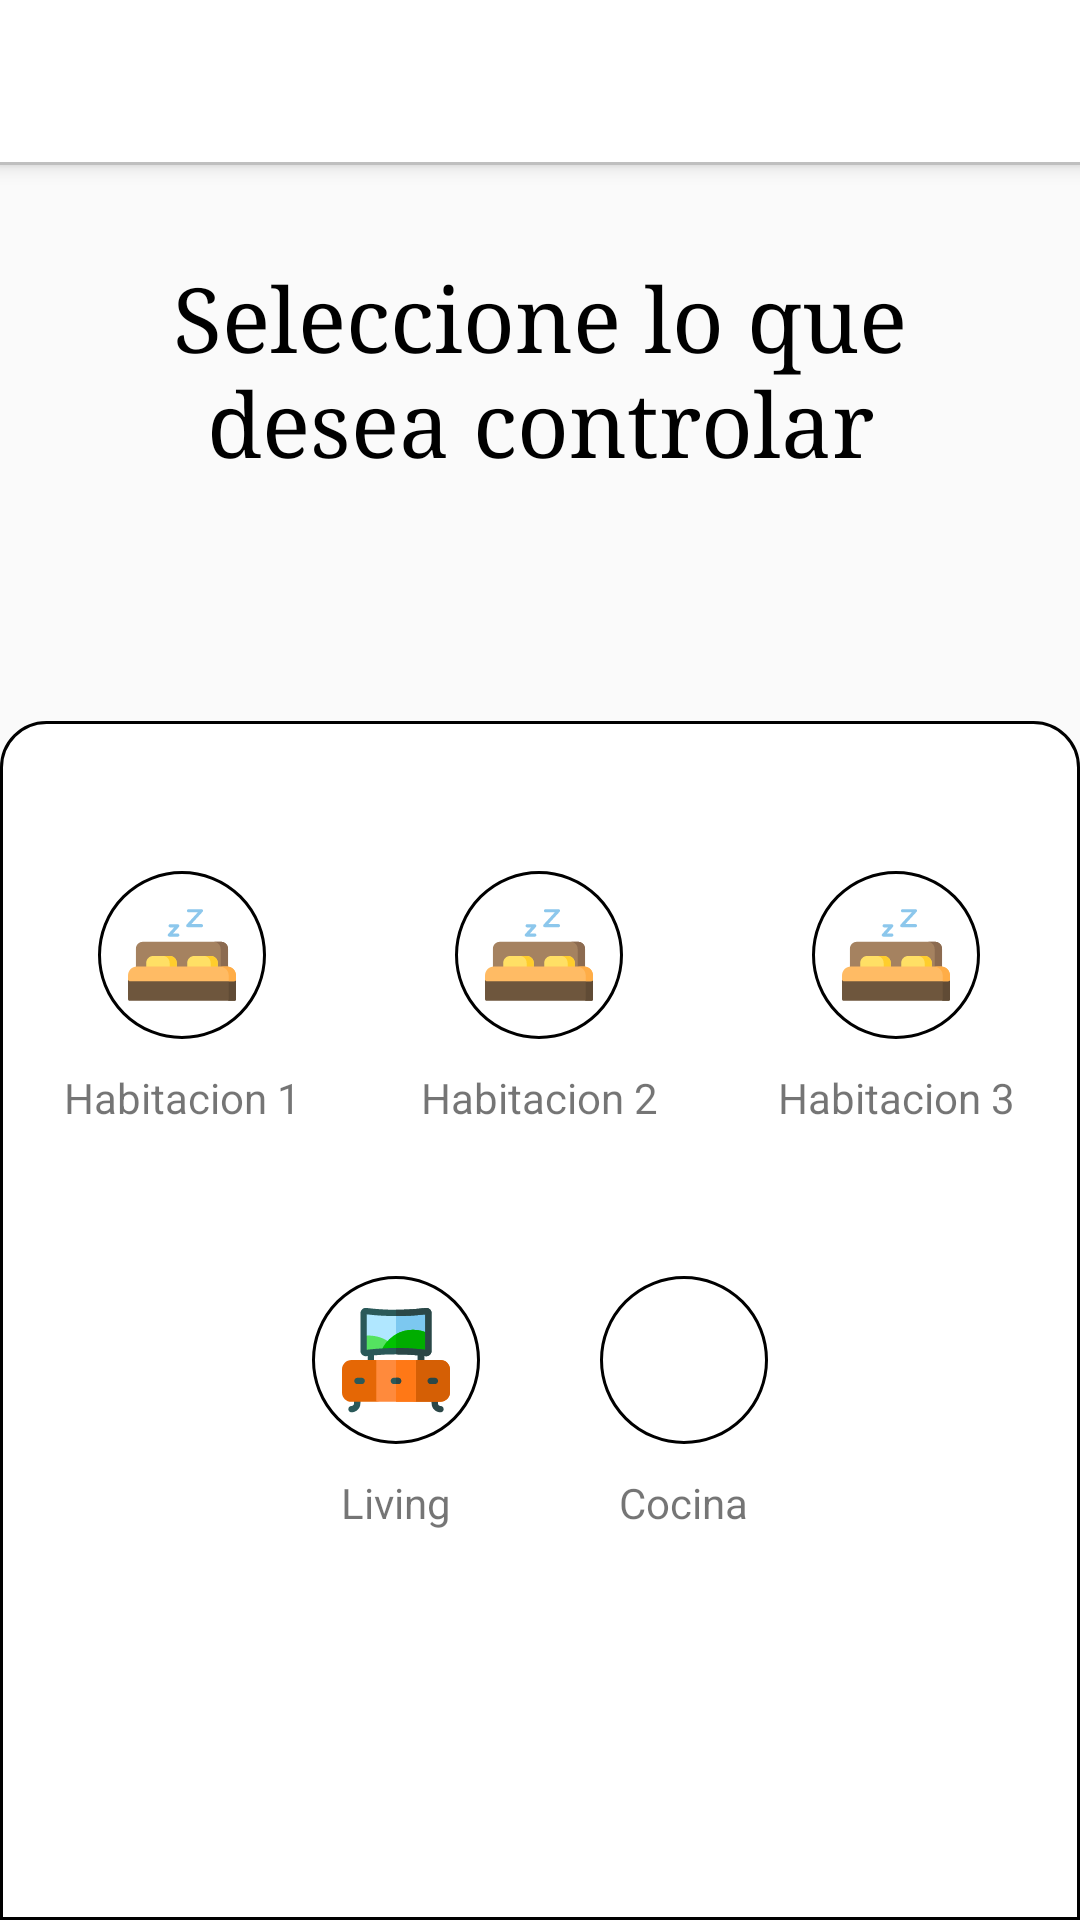

Layout XML and referenced resources for this Android screen:
<!-- AndroidManifest.xml: application theme AppTheme -->
<!-- res/layout/room_selection.xml -->
<?xml version="1.0" encoding="utf-8"?>
<RelativeLayout xmlns:android="http://schemas.android.com/apk/res/android"
                xmlns:app="http://schemas.android.com/apk/res-auto"
                android:orientation="vertical"
                android:layout_width="match_parent"
                android:layout_height="match_parent">


    <include
        android:id="@+id/myToolbar"
        layout="@layout/toolbar"
    />

    <TextView
            android:id="@+id/txtControl"
            android:layout_below="@+id/myToolbar"
            android:layout_width="wrap_content"
            android:layout_height="wrap_content"
            android:layout_centerInParent="true"
            android:layout_margin="30dp"
            android:text="@string/control_text"
            android:textSize="30sp"
            android:textColor="@color/black"
            android:textAlignment="center"
            android:typeface="serif"/>

    <RelativeLayout
            android:layout_below="@+id/txtControl"
            android:layout_marginTop="50dp"
            android:layout_width="match_parent"
            android:layout_height="match_parent"
            android:background="@drawable/cards_border"
            android:gravity="center_horizontal">

      <LinearLayout
                android:layout_width="match_parent"
                android:layout_height="match_parent"
                android:orientation="vertical"
                android:gravity="center_horizontal">

            <LinearLayout
                    android:layout_width="wrap_content"
                    android:layout_height="wrap_content"
                    android:orientation="horizontal"
                    android:layout_marginTop="50dp">

                <LinearLayout
                        android:layout_width="wrap_content"
                        android:layout_height="wrap_content"
                        android:orientation="vertical"
                        android:layout_marginRight="40dp"
                        android:gravity="center">

                    <ImageView
                            android:id="@+id/imgHabitacion1"
                            android:layout_width="56dp"
                            android:layout_height="56dp"
                            android:src="@drawable/ic_bed"
                            android:layerType="software"
                            android:background="@drawable/circle_background_small"/>
                    <TextView
                            android:layout_width="wrap_content"
                            android:layout_height="wrap_content"
                            android:layout_marginTop="10dp"
                            android:text="@string/control_room1"
                            android:layout_gravity="center"/>
                </LinearLayout>

                <LinearLayout
                        android:layout_width="wrap_content"
                        android:layout_height="wrap_content"
                        android:orientation="vertical"
                        android:layout_marginRight="40dp"
                        android:gravity="center">

                    <ImageView
                            android:id="@+id/imgHabitacion2"
                            android:layout_width="56dp"
                            android:layout_height="56dp"
                            android:src="@drawable/ic_bed"
                            android:layerType="software"
                            android:background="@drawable/circle_background_small"/>

                    <TextView
                            android:layout_width="wrap_content"
                            android:layout_height="wrap_content"
                            android:layout_marginTop="10dp"
                            android:text="@string/control_room2"
                            android:layout_gravity="center"/>
                </LinearLayout>

                <LinearLayout
                        android:layout_width="wrap_content"
                        android:layout_height="wrap_content"
                        android:orientation="vertical"
                        android:gravity="center">
                    <ImageView
                            android:id="@+id/imgHabitacion3"
                            android:layout_width="56dp"
                            android:layout_height="56dp"
                            android:src="@drawable/ic_bed"
                            android:layerType="software"
                            android:background="@drawable/circle_background_small"/>

                    <TextView
                            android:layout_width="wrap_content"
                            android:layout_height="wrap_content"
                            android:layout_marginTop="10dp"
                            android:text="@string/control_room3"
                            android:layout_gravity="center"/>
                </LinearLayout>
            </LinearLayout>
            <LinearLayout
                    android:layout_width="wrap_content"
                    android:layout_height="wrap_content"
                    android:orientation="horizontal"
                    android:layout_marginTop="50dp">

                <LinearLayout
                        android:layout_width="wrap_content"
                        android:layout_height="wrap_content"
                        android:orientation="vertical"
                        android:layout_marginRight="40dp"
                        android:gravity="center">

                    <ImageView
                            android:id="@+id/imgHabitacion4"
                            android:layout_width="56dp"
                            android:layout_height="56dp"
                            android:src="@drawable/ic_living_room"
                            android:layerType="software"
                            android:background="@drawable/circle_background_small"/>
                    <TextView
                            android:layout_width="wrap_content"
                            android:layout_height="wrap_content"
                            android:layout_marginTop="10dp"
                            android:text="@string/control_living"
                            android:layout_gravity="center"/>
                </LinearLayout>

                <LinearLayout
                        android:layout_width="wrap_content"
                        android:layout_height="wrap_content"
                        android:orientation="vertical"
                        android:gravity="center">

                    <ImageView
                            android:id="@+id/imgHabitacion5"
                            android:layout_width="56dp"
                            android:layout_height="56dp"
                            android:src="@drawable/ic_kitchen"
                            android:layerType="software"
                            android:background="@drawable/circle_background_small"/>

                    <TextView
                            android:layout_width="wrap_content"
                            android:layout_height="wrap_content"
                            android:layout_marginTop="10dp"
                            android:text="@string/control_kitchen"
                            android:layout_gravity="center"/>
                </LinearLayout>
            </LinearLayout>
        </LinearLayout>

    </RelativeLayout>

</RelativeLayout>
<!-- res/layout/toolbar.xml (included above) -->
<?xml version="1.0" encoding="utf-8"?>
<androidx.appcompat.widget.Toolbar
        xmlns:android="http://schemas.android.com/apk/res/android"
        android:layout_width="match_parent"
        android:layout_height="wrap_content"
        android:background="@drawable/toolbar_grey_color"
        android:elevation="4dp"
        android:theme="@style/ThemeOverlay.AppCompat.ActionBar">

</androidx.appcompat.widget.Toolbar>
<!-- resources referenced by this layout -->
<resources>
  <!-- drawable cards_border (drawable) -->
  <?xml version="1.0" encoding="utf-8"?>
  <shape xmlns:android="http://schemas.android.com/apk/res/android"
         android:shape="rectangle">
      <corners android:topLeftRadius="15dp"
               android:topRightRadius="15dp">
      </corners>
      <solid android:color="@color/white"></solid>
      <stroke android:width="1dp"
      android:color="@color/black"></stroke>
  
  </shape>
  <!-- drawable circle_background_small (drawable) -->
  <shape xmlns:android="http://schemas.android.com/apk/res/android"
         android:shape="oval">
      <stroke
              android:width="1dp"
              android:color="#000"/>
  
      <padding android:bottom="10dp"
               android:right="10dp"
               android:left="10dp"
               android:top="10dp" />
  </shape>
  <!-- drawable ic_bed: vector/xml drawable (drawable, 3398 chars, omitted) -->
  <!-- drawable ic_living_room: vector/xml drawable (drawable, 5889 chars, omitted) -->
  <!-- drawable toolbar_grey_color (drawable) -->
  <?xml version="1.0" encoding="utf-8"?>
  <layer-list
          xmlns:android="http://schemas.android.com/apk/res/android"
          android:layout_width = "match_parent"
          android:layout_height = "1dp">
      <item
          android:bottom="1dp"
          android:top="-1dp"
          android:right="-1dp"
          android:left="-1dp">
  
              <shape
                  android:shape = "rectangle">
                  <stroke
                          android:width = "1dp"
                          android:color = "@color/gray"/>
                  <solid
                          android:color = "@color/white"/>
              </shape>
      </item>
  </layer-list>
  <string name="control_kitchen">Cocina</string>
  <string name="control_living">Living</string>
  <string name="control_room1">Habitacion 1</string>
  <string name="control_room2">Habitacion 2</string>
  <string name="control_room3">Habitacion 3</string>
  <string name="control_text">Seleccione lo que desea controlar</string>
  <style name="AppTheme" parent="Theme.AppCompat.Light.NoActionBar">
          
          <item name="colorPrimary">@color/colorPrimary</item>
          <item name="colorPrimaryDark">@color/colorPrimaryDark</item>
          <item name="colorAccent">@color/colorAccent</item>
      </style>
  <color name="gray">#BFBFBF</color>
  <color name="colorPrimary">#008577</color>
  <color name="colorPrimaryDark">#00574B</color>
  <color name="colorAccent">#D81B60</color>
  <!-- not gathered from this repository: default colours our renderer supplied (Android Studio template values) -->
  <color name="black">#FF000000</color>
  <color name="white">#FFFFFFFF</color>
</resources>
